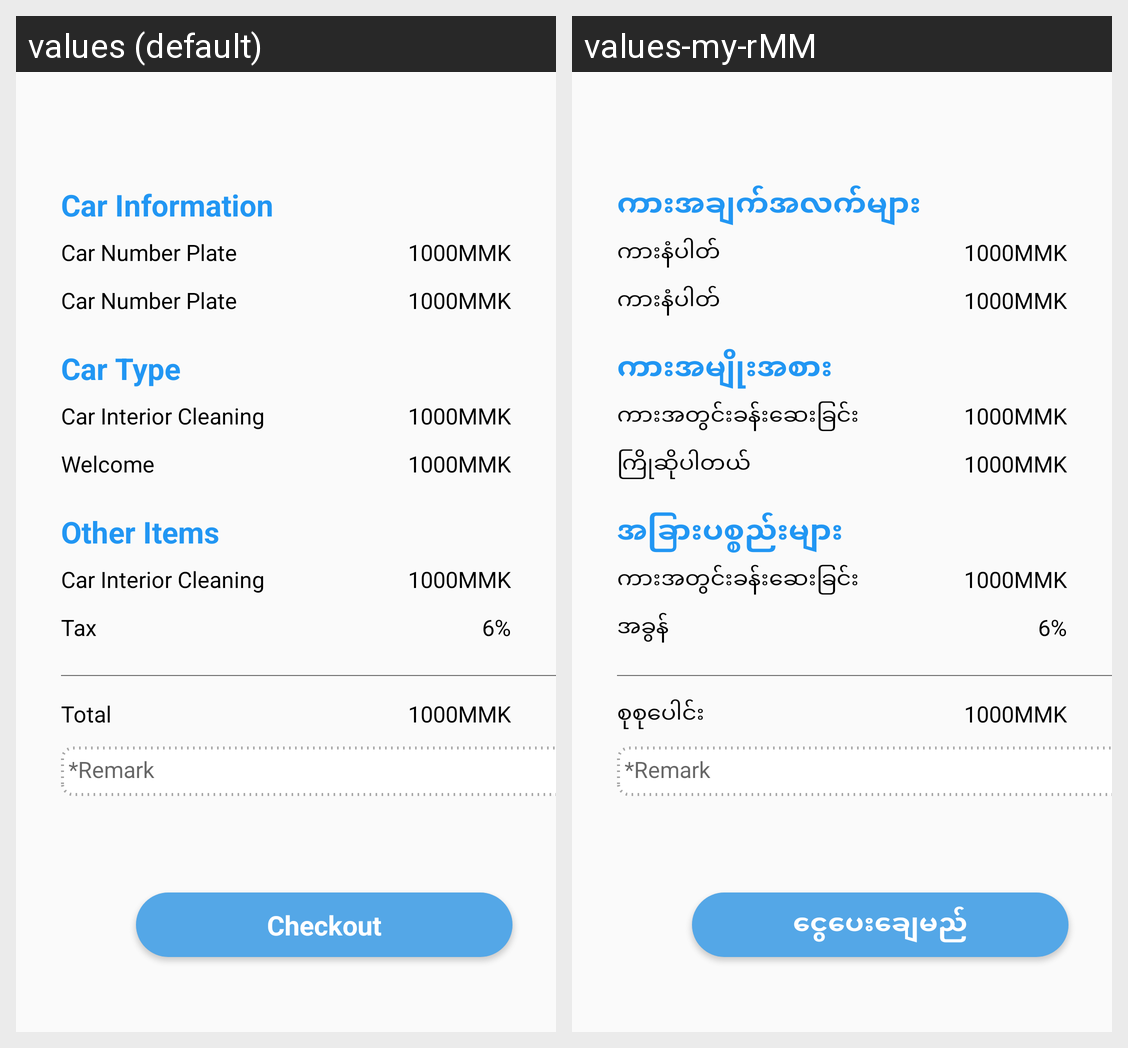

For this localized Android screen grid, give each drawn string resource with its value in every locale shown.
Android screen res/layout/fragment_check_out.xml rendered under 2 locales, left to right: values (default), values-my-rMM. Device: Nexus 5 (rendered at 1080×1920; each locale shown at half size, 540×960, under a caption strip naming it); theme AppTheme.
Strings drawn on this screen, with the default value and each locale's value (text and hints the layout hard-codes, and strings that could not be matched under every locale, appear in the picture but are not listed):

remark
  values: *Remark
  values-my-rMM: *Remark  [not translated; the default value is used]

total
  values: Total
  values-my-rMM: စုစုပေါင်း

tax
  values: Tax
  values-my-rMM: အခွန်

car_interior
  values: Car Interior Cleaning
  values-my-rMM: ကားအတွင်းခန်းဆေးခြင်း

car_plate_num
  values: Car Number Plate 
  values-my-rMM: ကားနံပါတ်

checkout
  values: Checkout
  values-my-rMM: ငွေပေးချေမည်

car_type
  values: Car Type
  values-my-rMM: ကားအမျိုးအစား

other_items
  values: Other Items
  values-my-rMM: အခြားပစ္စည်းများ

welcome_to
  values: Welcome 
  values-my-rMM: ကြိုဆိုပါတယ်

car_info
  values: Car Information
  values-my-rMM: ကားအချက်အလက်များ
